3-way image classification set "cleaned_data" from GitHub (ChamHerman/mango-ripeness-grading); label vocabulary: fully ripe, overripe, unripe.

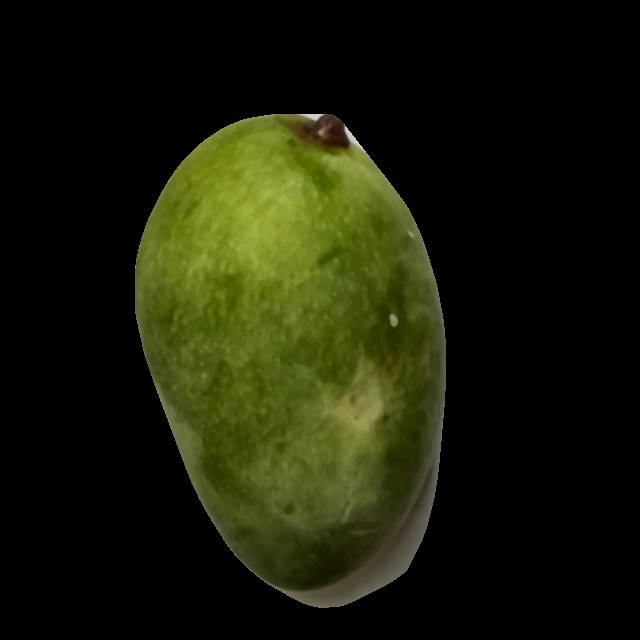
Label: unripe

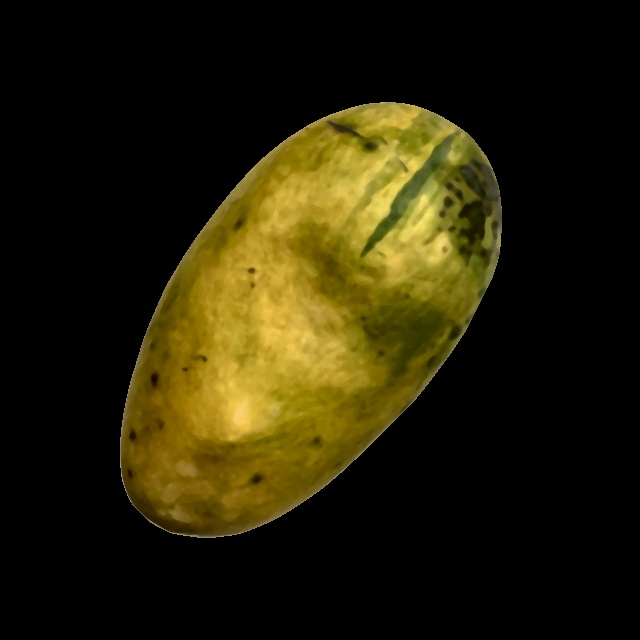
Label: overripe

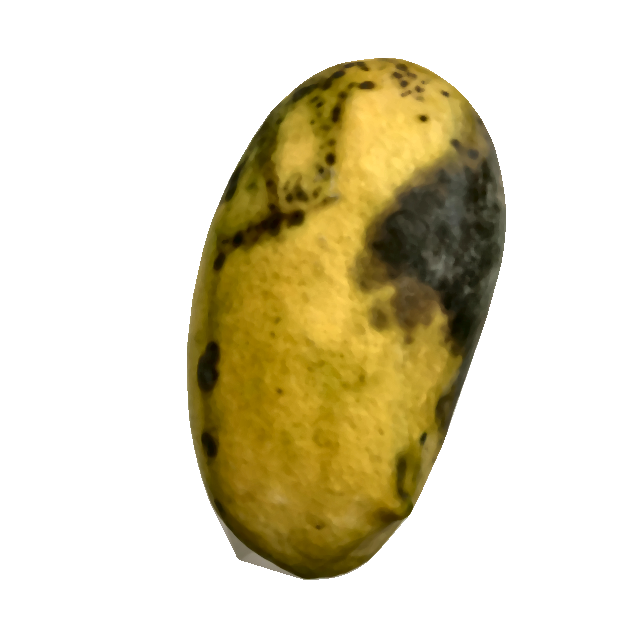
Label: overripe

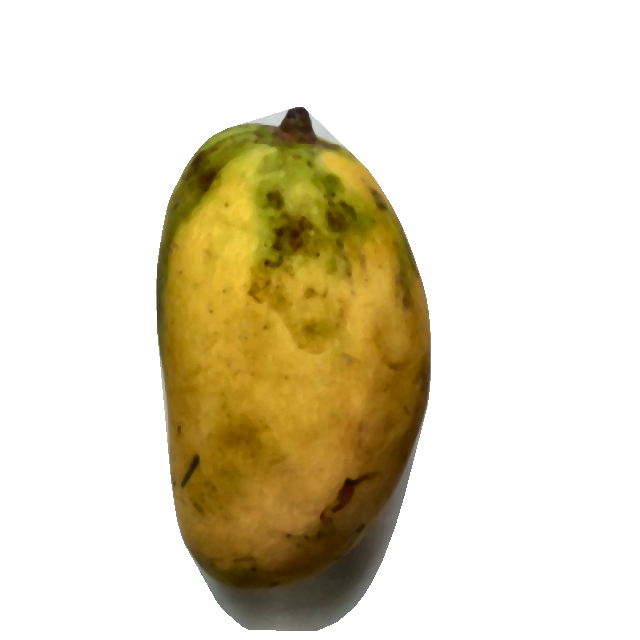
Label: fully ripe

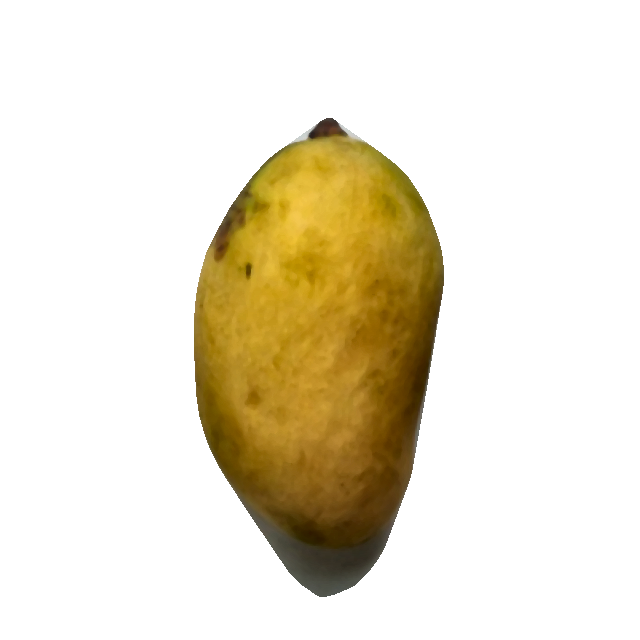
Label: fully ripe

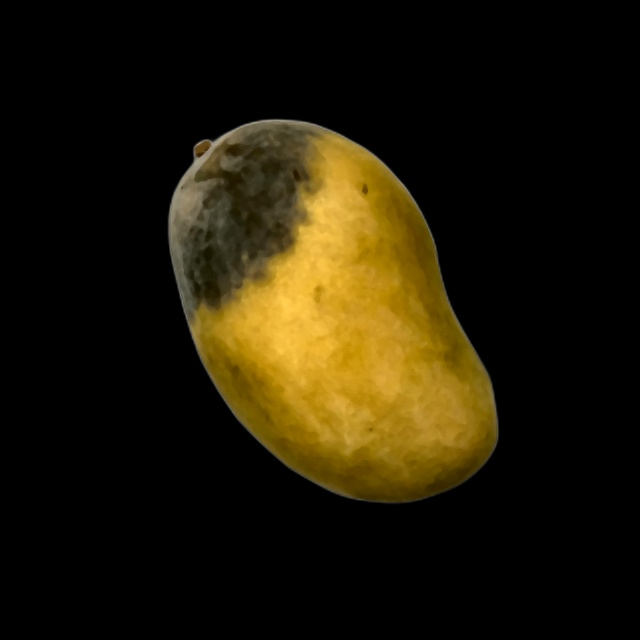
Label: overripe
